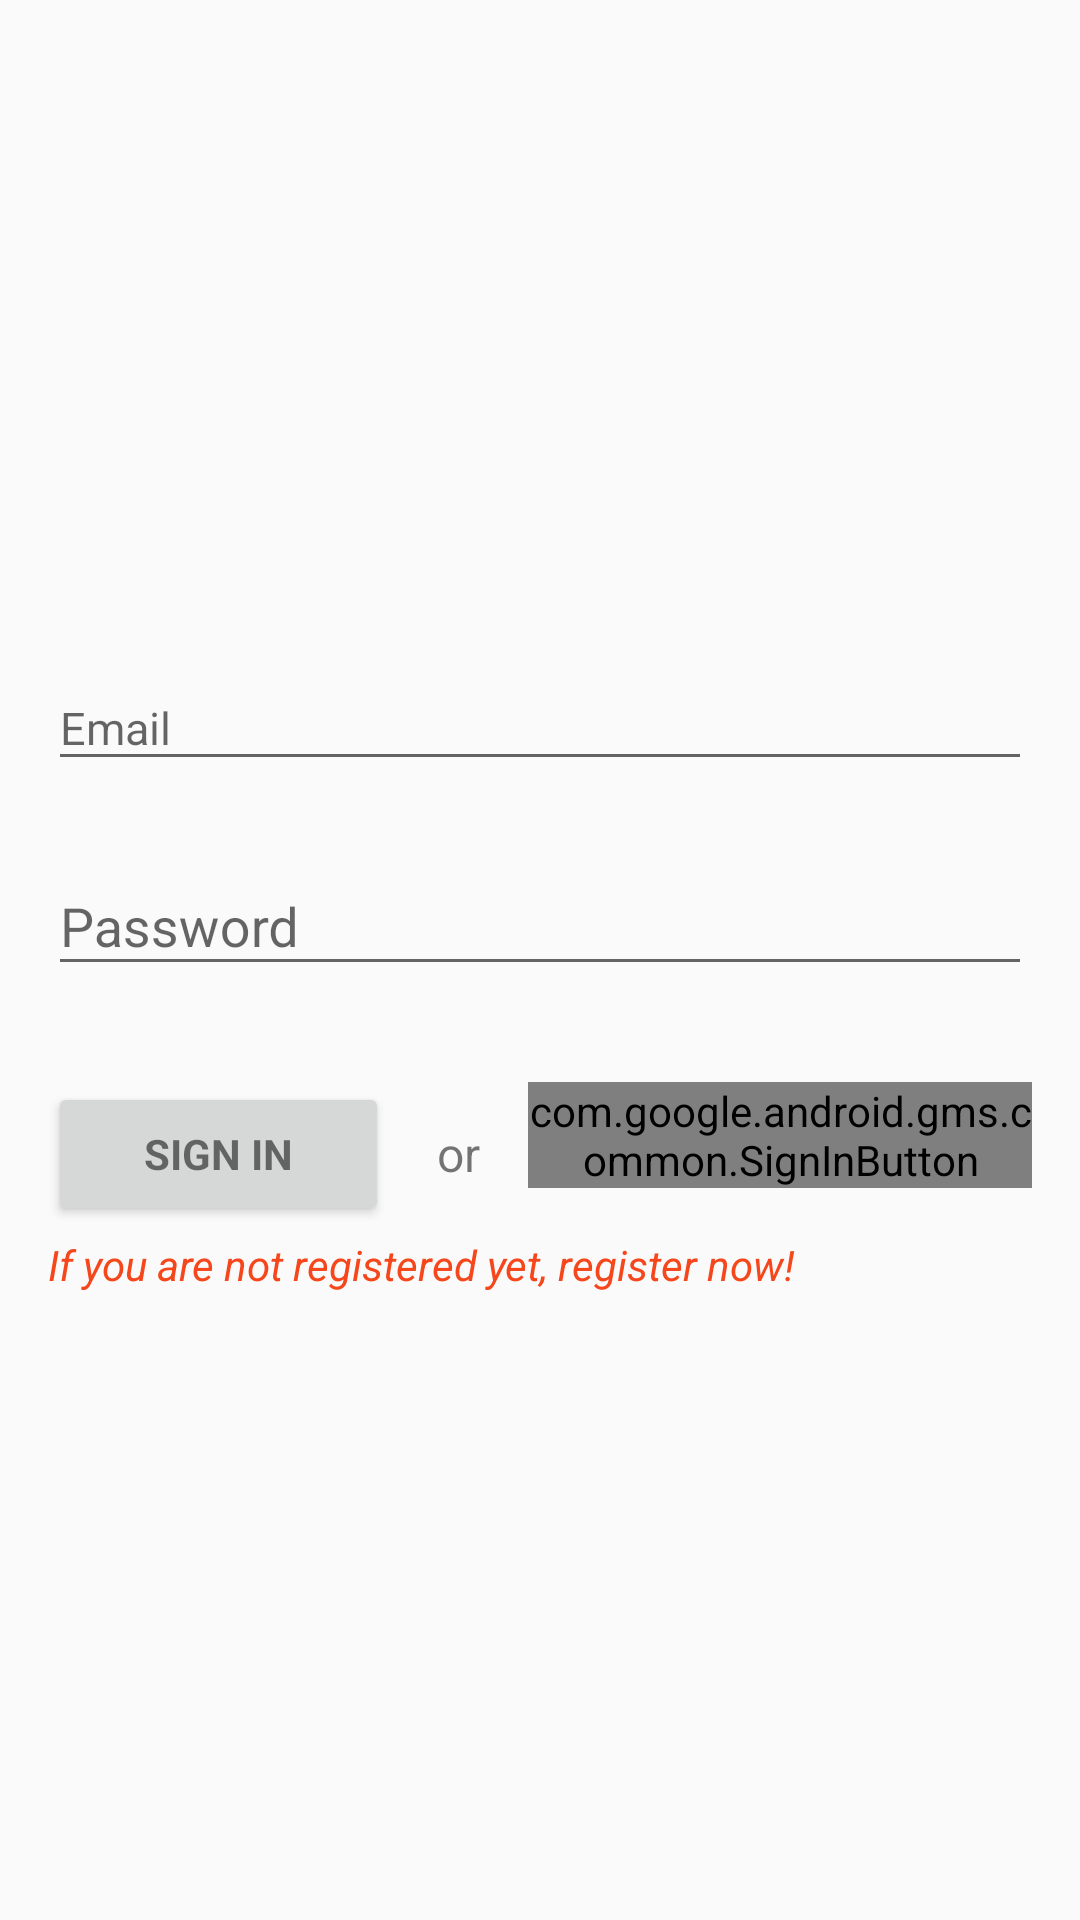

Reconstruct the res/layout file that produces this screen, plus the resources it refers to.
<!-- AndroidManifest.xml: application theme AppTheme -->
<!-- res/layout/activity_login.xml -->
<LinearLayout xmlns:android="http://schemas.android.com/apk/res/android"
    xmlns:tools="http://schemas.android.com/tools"
    android:layout_width="match_parent"
    android:layout_height="match_parent"
    android:gravity="center_horizontal"
    android:orientation="vertical"
    android:paddingBottom="@dimen/activity_vertical_margin"
    android:paddingLeft="@dimen/activity_horizontal_margin"
    android:paddingRight="@dimen/activity_horizontal_margin"
    android:paddingTop="@dimen/activity_vertical_margin"
    tools:context="it.polito.teddyapplication.LoginActivity">


    
    <ProgressBar
        android:id="@+id/login_progress"
        style="?android:attr/progressBarStyleLarge"
        android:layout_width="wrap_content"
        android:layout_height="wrap_content"
        android:layout_marginBottom="8dp"
        android:visibility="gone" />

    <ScrollView
        android:id="@+id/login_form"
        android:layout_width="match_parent"
        android:layout_height="match_parent">

        <LinearLayout
            android:id="@+id/email_login_form"
            android:layout_width="match_parent"
            android:layout_height="wrap_content"
            android:orientation="vertical">

            <ImageView
                android:layout_width="160dp"
                android:layout_height="160dp"
                android:src="@mipmap/ic_launcher"
                android:layout_marginTop="10dp"
                android:layout_marginBottom="10dp"
                android:layout_gravity="center_horizontal"/>

            <android.support.design.widget.TextInputLayout
                android:layout_width="match_parent"
                android:layout_height="wrap_content"
                android:paddingTop="16dp">

                <AutoCompleteTextView
                    android:id="@+id/email"
                    android:layout_width="match_parent"
                    android:layout_height="wrap_content"
                    android:hint="@string/prompt_email"
                    android:inputType="textEmailAddress"
                    android:maxLines="1"
                    android:textSize="15dp"
                    android:singleLine="true" />

            </android.support.design.widget.TextInputLayout>

            <android.support.design.widget.TextInputLayout
                android:layout_width="match_parent"
                android:layout_height="wrap_content"
                android:paddingTop="16dp">

                <EditText
                    android:id="@+id/password"
                    android:layout_width="match_parent"
                    android:layout_height="wrap_content"
                    android:hint="@string/prompt_password"
                    android:imeActionId="@+id/login"
                    android:imeActionLabel="@string/action_sign_in"
                    android:imeOptions="actionUnspecified"
                    android:inputType="textPassword"
                    android:maxLines="1"
                    android:singleLine="true" />

            </android.support.design.widget.TextInputLayout>

            <RelativeLayout
                android:id="@+id/container_current"
                android:layout_width="wrap_content"
                android:layout_height="wrap_content"
                android:paddingTop="16dp">

                <Button
                    android:id="@+id/email_sign_in_button"
                    style="?android:textAppearanceSmall"
                    android:layout_width="wrap_content"
                    android:layout_height="wrap_content"
                    android:layout_marginTop="16dp"
                    android:paddingLeft="32dp"
                    android:paddingRight="32dp"
                    android:text="@string/action_sign_in"
                    android:textStyle="bold"
                    />

                <TextView
                    android:id="@+id/text"
                    style="?android:textAppearanceSmall"
                    android:layout_width="wrap_content"
                    android:layout_height="wrap_content"
                    android:text="or"
                    android:textSize="16sp"
                    android:paddingLeft="16dp"
                    android:paddingRight="16dp"
                    android:paddingTop="13dp"
                    android:layout_toRightOf="@id/email_sign_in_button"
                    android:layout_alignTop="@id/email_sign_in_button"/>

                <com.google.android.gms.common.SignInButton
                    android:id="@+id/sign_in_button"
                    android:layout_width="wrap_content"
                    android:layout_height="wrap_content"
                    android:clickable="true"
                    android:onClick="onClick"
                    android:layout_toRightOf="@id/text"
                    android:layout_alignTop="@id/email_sign_in_button"/>

                <TextView
                    android:id="@+id/email_register_button"
                    style="?android:textAppearanceSmall"
                    android:layout_width="match_parent"
                    android:layout_height="wrap_content"
                    android:layout_marginTop="16dp"
                    android:text="@string/action_register_proposal"
                    android:textStyle="italic"
                    android:textColor="@color/colorAccent"
                    android:layout_below="@id/sign_in_button"
                    android:clickable="true"
                    android:onClick="onClick"/>


            </RelativeLayout>


        </LinearLayout>
    </ScrollView>
</LinearLayout>
<!-- resources referenced by this layout -->
<resources>
  <color name="colorAccent">#f5471b</color>
  <dimen name="activity_horizontal_margin">16dp</dimen>
  <dimen name="activity_vertical_margin">16dp</dimen>
  <string name="action_register_proposal">If you are not registered yet, register now!</string>
  <string name="action_sign_in">Sign in</string>
  <string name="prompt_email">Email</string>
  <string name="prompt_password">Password</string>
  <style name="AppTheme" parent="Theme.AppCompat.Light.DarkActionBar">
          
          <item name="colorPrimary">@color/colorPrimary</item>
          <item name="colorPrimaryDark">@color/colorPrimaryDark</item>
          <item name="colorAccent">@color/colorAccent</item>
      </style>
  <color name="colorPrimary">#105b3d</color>
  <color name="colorPrimaryDark">#2c8136</color>
</resources>
